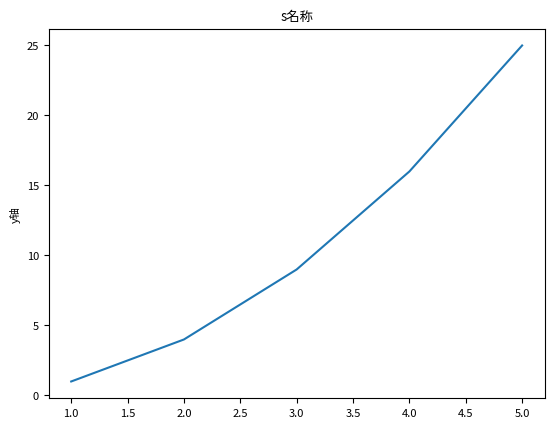

Reproduce this figure in Python.
# -*- coding:utf-8 -*-
#!/usr/bin/env python
# @author: jiang.ml
# @time: 2019-09-18 16:10
import numpy as np
from matplotlib import pyplot as plt
# import matplotlib
#新增加的两行
# import matplotlib
# matplotlib.rc("font",family='YouYuan')

# plt.rcParams['font.family'] = ['Times New Roman']
# plt.rcParams['font.family'] = ['YouYuan']
plt.rcParams.update({'font.size': 8})
plt.rcParams['axes.unicode_minus']=False # 用来正常显示负号

x = np.array([1,2,3,4,5])
y = np.array([1,4,9,16,25])

plt.ylabel("y轴")
plt.title(u"s名称")
plt.plot(x,y)
plt.show()

